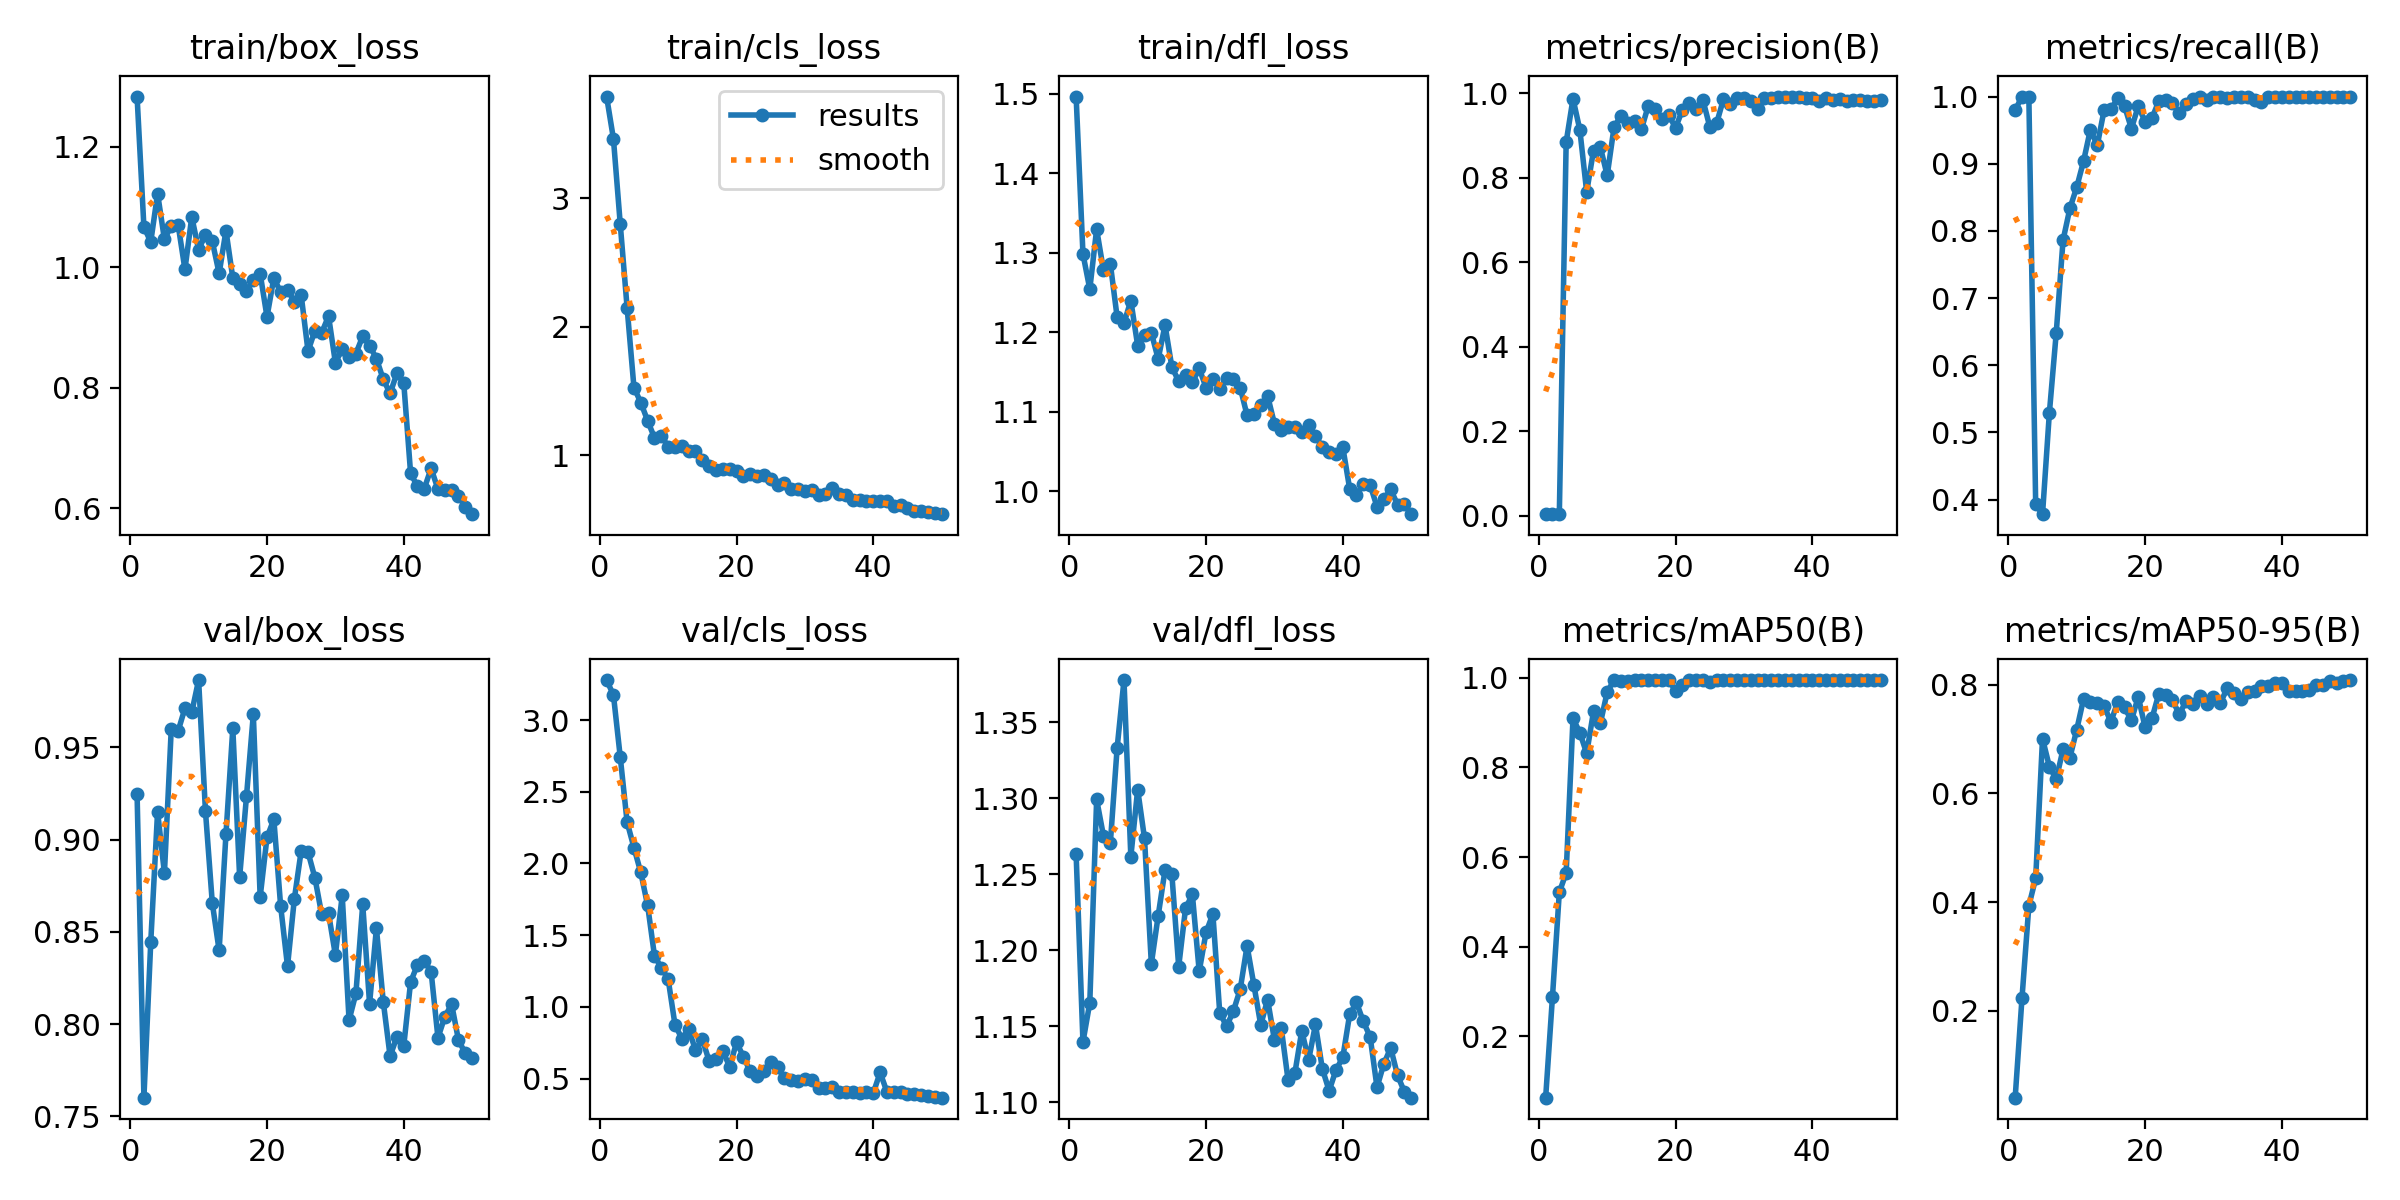

Source data for this figure (header and first rows):
epoch, time, train/box_loss, train/cls_loss, train/dfl_loss, metrics/precision(B), metrics/recall(B), metrics/mAP50(B), metrics/mAP50-95(B), val/box_loss, val/cls_loss, val/dfl_loss, lr/pg0, lr/pg1, lr/pg2
1, 9.975, 1.283, 3.789, 1.497, 0.00372, 0.9797, 0.06344, 0.04042, 0.9247, 3.279, 1.263, 6.664e-05, 6.664e-05, 6.664e-05
2, 13.28, 1.067, 3.46, 1.298, 0.0047, 1, 0.2889, 0.224, 0.7601, 3.175, 1.14, 0.0001388, 0.0001388, 0.0001388
3, 16.33, 1.042, 2.795, 1.254, 0.00375, 1, 0.5216, 0.393, 0.8444, 2.741, 1.166, 0.000208, 0.000208, 0.000208
4, 20.97, 1.122, 2.147, 1.33, 0.8845, 0.3928, 0.5648, 0.4439, 0.9151, 2.288, 1.299, 0.0002742, 0.0002742, 0.0002742
5, 25.12, 1.046, 1.527, 1.278, 0.9872, 0.3784, 0.9093, 0.7005, 0.8818, 2.11, 1.275, 0.0003375, 0.0003375, 0.0003375
6, 28.17, 1.069, 1.41, 1.286, 0.9136, 0.529, 0.8777, 0.6492, 0.96, 1.937, 1.27, 0.0003978, 0.0003978, 0.0003978
7, 31.14, 1.071, 1.269, 1.219, 0.7664, 0.6475, 0.8315, 0.6257, 0.9588, 1.708, 1.333, 0.0004551, 0.0004551, 0.0004551
8, 34.28, 0.9963, 1.136, 1.211, 0.8646, 0.7862, 0.925, 0.6808, 0.9711, 1.356, 1.378, 0.0005095, 0.0005095, 0.0005095
9, 38.88, 1.083, 1.151, 1.24, 0.8727, 0.8334, 0.8986, 0.6655, 0.969, 1.272, 1.262, 0.0005608, 0.0005608, 0.0005608
10, 42.38, 1.029, 1.068, 1.183, 0.8056, 0.8651, 0.9681, 0.7169, 0.9864, 1.194, 1.306, 0.0006093, 0.0006093, 0.0006093
11, 45.37, 1.054, 1.068, 1.196, 0.9195, 0.9038, 0.995, 0.7735, 0.9154, 0.8753, 1.274, 0.0006547, 0.0006547, 0.0006547
12, 48.39, 1.043, 1.072, 1.199, 0.9468, 0.9508, 0.9933, 0.7677, 0.8656, 0.7786, 1.191, 0.0006516, 0.0006516, 0.0006516
13, 51.97, 0.9896, 1.037, 1.166, 0.9299, 0.9272, 0.9939, 0.7655, 0.8399, 0.8423, 1.223, 0.0006351, 0.0006351, 0.0006351
14, 57.27, 1.061, 1.034, 1.209, 0.9353, 0.9795, 0.995, 0.7605, 0.9029, 0.6998, 1.253, 0.0006186, 0.0006186, 0.0006186
15, 60.33, 0.9819, 0.9613, 1.156, 0.9147, 0.9809, 0.995, 0.7314, 0.9603, 0.7729, 1.25, 0.0006021, 0.0006021, 0.0006021
16, 63.3, 0.9728, 0.9194, 1.138, 0.9699, 0.9977, 0.995, 0.7681, 0.8797, 0.6218, 1.189, 0.0005856, 0.0005856, 0.0005856
17, 66.3, 0.9609, 0.8876, 1.146, 0.9624, 0.9857, 0.9941, 0.7579, 0.9234, 0.6353, 1.228, 0.0005691, 0.0005691, 0.0005691
18, 70.33, 0.9791, 0.8907, 1.137, 0.939, 0.9522, 0.995, 0.734, 0.9679, 0.6922, 1.237, 0.0005526, 0.0005526, 0.0005526
19, 75.25, 0.9893, 0.8922, 1.154, 0.948, 0.9859, 0.995, 0.7776, 0.8689, 0.5813, 1.186, 0.0005361, 0.0005361, 0.0005361
20, 78.25, 0.9175, 0.8771, 1.13, 0.9186, 0.9625, 0.9709, 0.7215, 0.9012, 0.7519, 1.212, 0.0005196, 0.0005196, 0.0005196
21, 81.18, 0.9822, 0.8416, 1.141, 0.9604, 0.9676, 0.9845, 0.7377, 0.911, 0.6532, 1.224, 0.0005031, 0.0005031, 0.0005031
22, 84.22, 0.9584, 0.8534, 1.129, 0.9769, 0.9932, 0.995, 0.7826, 0.8638, 0.5489, 1.159, 0.0004866, 0.0004866, 0.0004866
23, 88.44, 0.9628, 0.8367, 1.143, 0.9626, 0.9946, 0.995, 0.7803, 0.8313, 0.5204, 1.15, 0.0004701, 0.0004701, 0.0004701
24, 93.08, 0.9429, 0.8481, 1.141, 0.9842, 0.99, 0.995, 0.7711, 0.8678, 0.5552, 1.16, 0.0004537, 0.0004537, 0.0004537
25, 96.02, 0.9534, 0.8178, 1.13, 0.9208, 0.9757, 0.99, 0.7456, 0.8939, 0.6136, 1.175, 0.0004372, 0.0004372, 0.0004372
26, 98.99, 0.8606, 0.768, 1.095, 0.9291, 0.9892, 0.995, 0.7694, 0.8931, 0.5782, 1.203, 0.0004207, 0.0004207, 0.0004207
27, 101.9, 0.8943, 0.7878, 1.097, 0.986, 0.9959, 0.995, 0.7643, 0.8794, 0.5039, 1.177, 0.0004042, 0.0004042, 0.0004042
28, 106.1, 0.891, 0.7394, 1.108, 0.9748, 1, 0.995, 0.7797, 0.8594, 0.4867, 1.151, 0.0003877, 0.0003877, 0.0003877
29, 110.5, 0.9188, 0.7353, 1.12, 0.9895, 0.9956, 0.995, 0.7634, 0.86, 0.4819, 1.168, 0.0003712, 0.0003712, 0.0003712
30, 113.5, 0.8416, 0.7267, 1.085, 0.9893, 1, 0.995, 0.7764, 0.8375, 0.4943, 1.141, 0.0003547, 0.0003547, 0.0003547
31, 116.5, 0.8635, 0.7276, 1.077, 0.982, 0.9987, 0.995, 0.766, 0.8698, 0.4898, 1.149, 0.0003382, 0.0003382, 0.0003382
32, 119.5, 0.8509, 0.6928, 1.081, 0.9635, 0.9975, 0.995, 0.793, 0.8021, 0.4353, 1.114, 0.0003217, 0.0003217, 0.0003217
33, 124.3, 0.8564, 0.6986, 1.081, 0.9886, 1, 0.995, 0.7846, 0.8166, 0.4367, 1.12, 0.0003052, 0.0003052, 0.0003052
34, 128.5, 0.8854, 0.7439, 1.074, 0.9884, 1, 0.995, 0.7728, 0.8648, 0.4412, 1.147, 0.0002887, 0.0002887, 0.0002887
35, 131.5, 0.8697, 0.6969, 1.083, 0.9907, 1, 0.995, 0.787, 0.811, 0.4052, 1.128, 0.0002722, 0.0002722, 0.0002722
36, 134.4, 0.8481, 0.6895, 1.069, 0.9924, 0.9946, 0.995, 0.7876, 0.8519, 0.4076, 1.151, 0.0002557, 0.0002557, 0.0002557
37, 137.4, 0.8138, 0.6552, 1.055, 0.9903, 0.9925, 0.995, 0.7967, 0.8122, 0.4076, 1.122, 0.0002392, 0.0002392, 0.0002392
38, 142.1, 0.7904, 0.6499, 1.049, 0.9909, 0.9994, 0.995, 0.7977, 0.7826, 0.4013, 1.108, 0.0002227, 0.0002227, 0.0002227
39, 145.7, 0.8239, 0.6463, 1.047, 0.9898, 1, 0.995, 0.8029, 0.7931, 0.4061, 1.121, 0.0002063, 0.0002063, 0.0002063
40, 148.6, 0.8077, 0.6415, 1.055, 0.9898, 1, 0.995, 0.8025, 0.7882, 0.3987, 1.13, 0.0001898, 0.0001898, 0.0001898
41, 153.1, 0.6577, 0.6469, 1.003, 0.9819, 1, 0.995, 0.7875, 0.8227, 0.5425, 1.158, 0.0001733, 0.0001733, 0.0001733
42, 157.5, 0.6361, 0.6431, 0.9954, 0.9881, 1, 0.995, 0.7881, 0.8322, 0.406, 1.166, 0.0001568, 0.0001568, 0.0001568
43, 161.6, 0.6324, 0.6036, 1.009, 0.9838, 1, 0.995, 0.7879, 0.8342, 0.4039, 1.153, 0.0001403, 0.0001403, 0.0001403
44, 164.4, 0.6657, 0.6168, 1.007, 0.987, 1, 0.995, 0.7895, 0.8284, 0.4029, 1.143, 0.0001238, 0.0001238, 0.0001238
45, 167.3, 0.6315, 0.5879, 0.9803, 0.9814, 1, 0.995, 0.7993, 0.7926, 0.3945, 1.11, 0.0001073, 0.0001073, 0.0001073
46, 170.1, 0.6296, 0.5707, 0.9896, 0.9844, 1, 0.995, 0.7993, 0.8039, 0.3906, 1.125, 9.0797e-05, 9.0797e-05, 9.0797e-05
47, 174.3, 0.6306, 0.5637, 1.002, 0.9838, 1, 0.995, 0.8068, 0.8108, 0.3871, 1.136, 7.43036e-05, 7.43036e-05, 7.43036e-05
48, 179.2, 0.6206, 0.5574, 0.983, 0.9809, 1, 0.995, 0.8022, 0.7913, 0.3805, 1.118, 5.78102e-05, 5.78102e-05, 5.78102e-05
49, 182.1, 0.6026, 0.5545, 0.9832, 0.9819, 1, 0.995, 0.8071, 0.7841, 0.3713, 1.107, 4.13168e-05, 4.13168e-05, 4.13168e-05
50, 185.1, 0.5898, 0.5427, 0.9709, 0.9841, 1, 0.995, 0.8083, 0.7815, 0.3664, 1.103, 2.48234e-05, 2.48234e-05, 2.48234e-05
